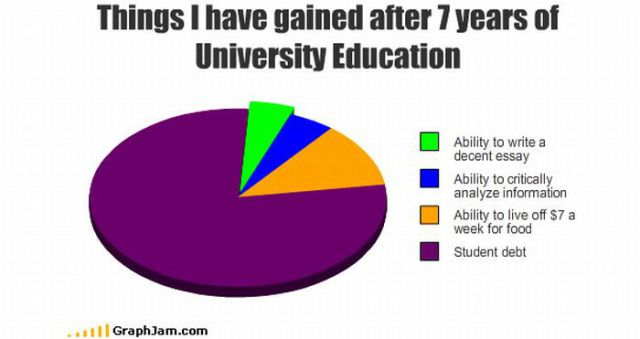

Values plotted in this chart, from the file beside it:
Things Gained, Relevance
Writing Skills, 3
Data Analysis, 3
Frugality, 9
Debt, 85
